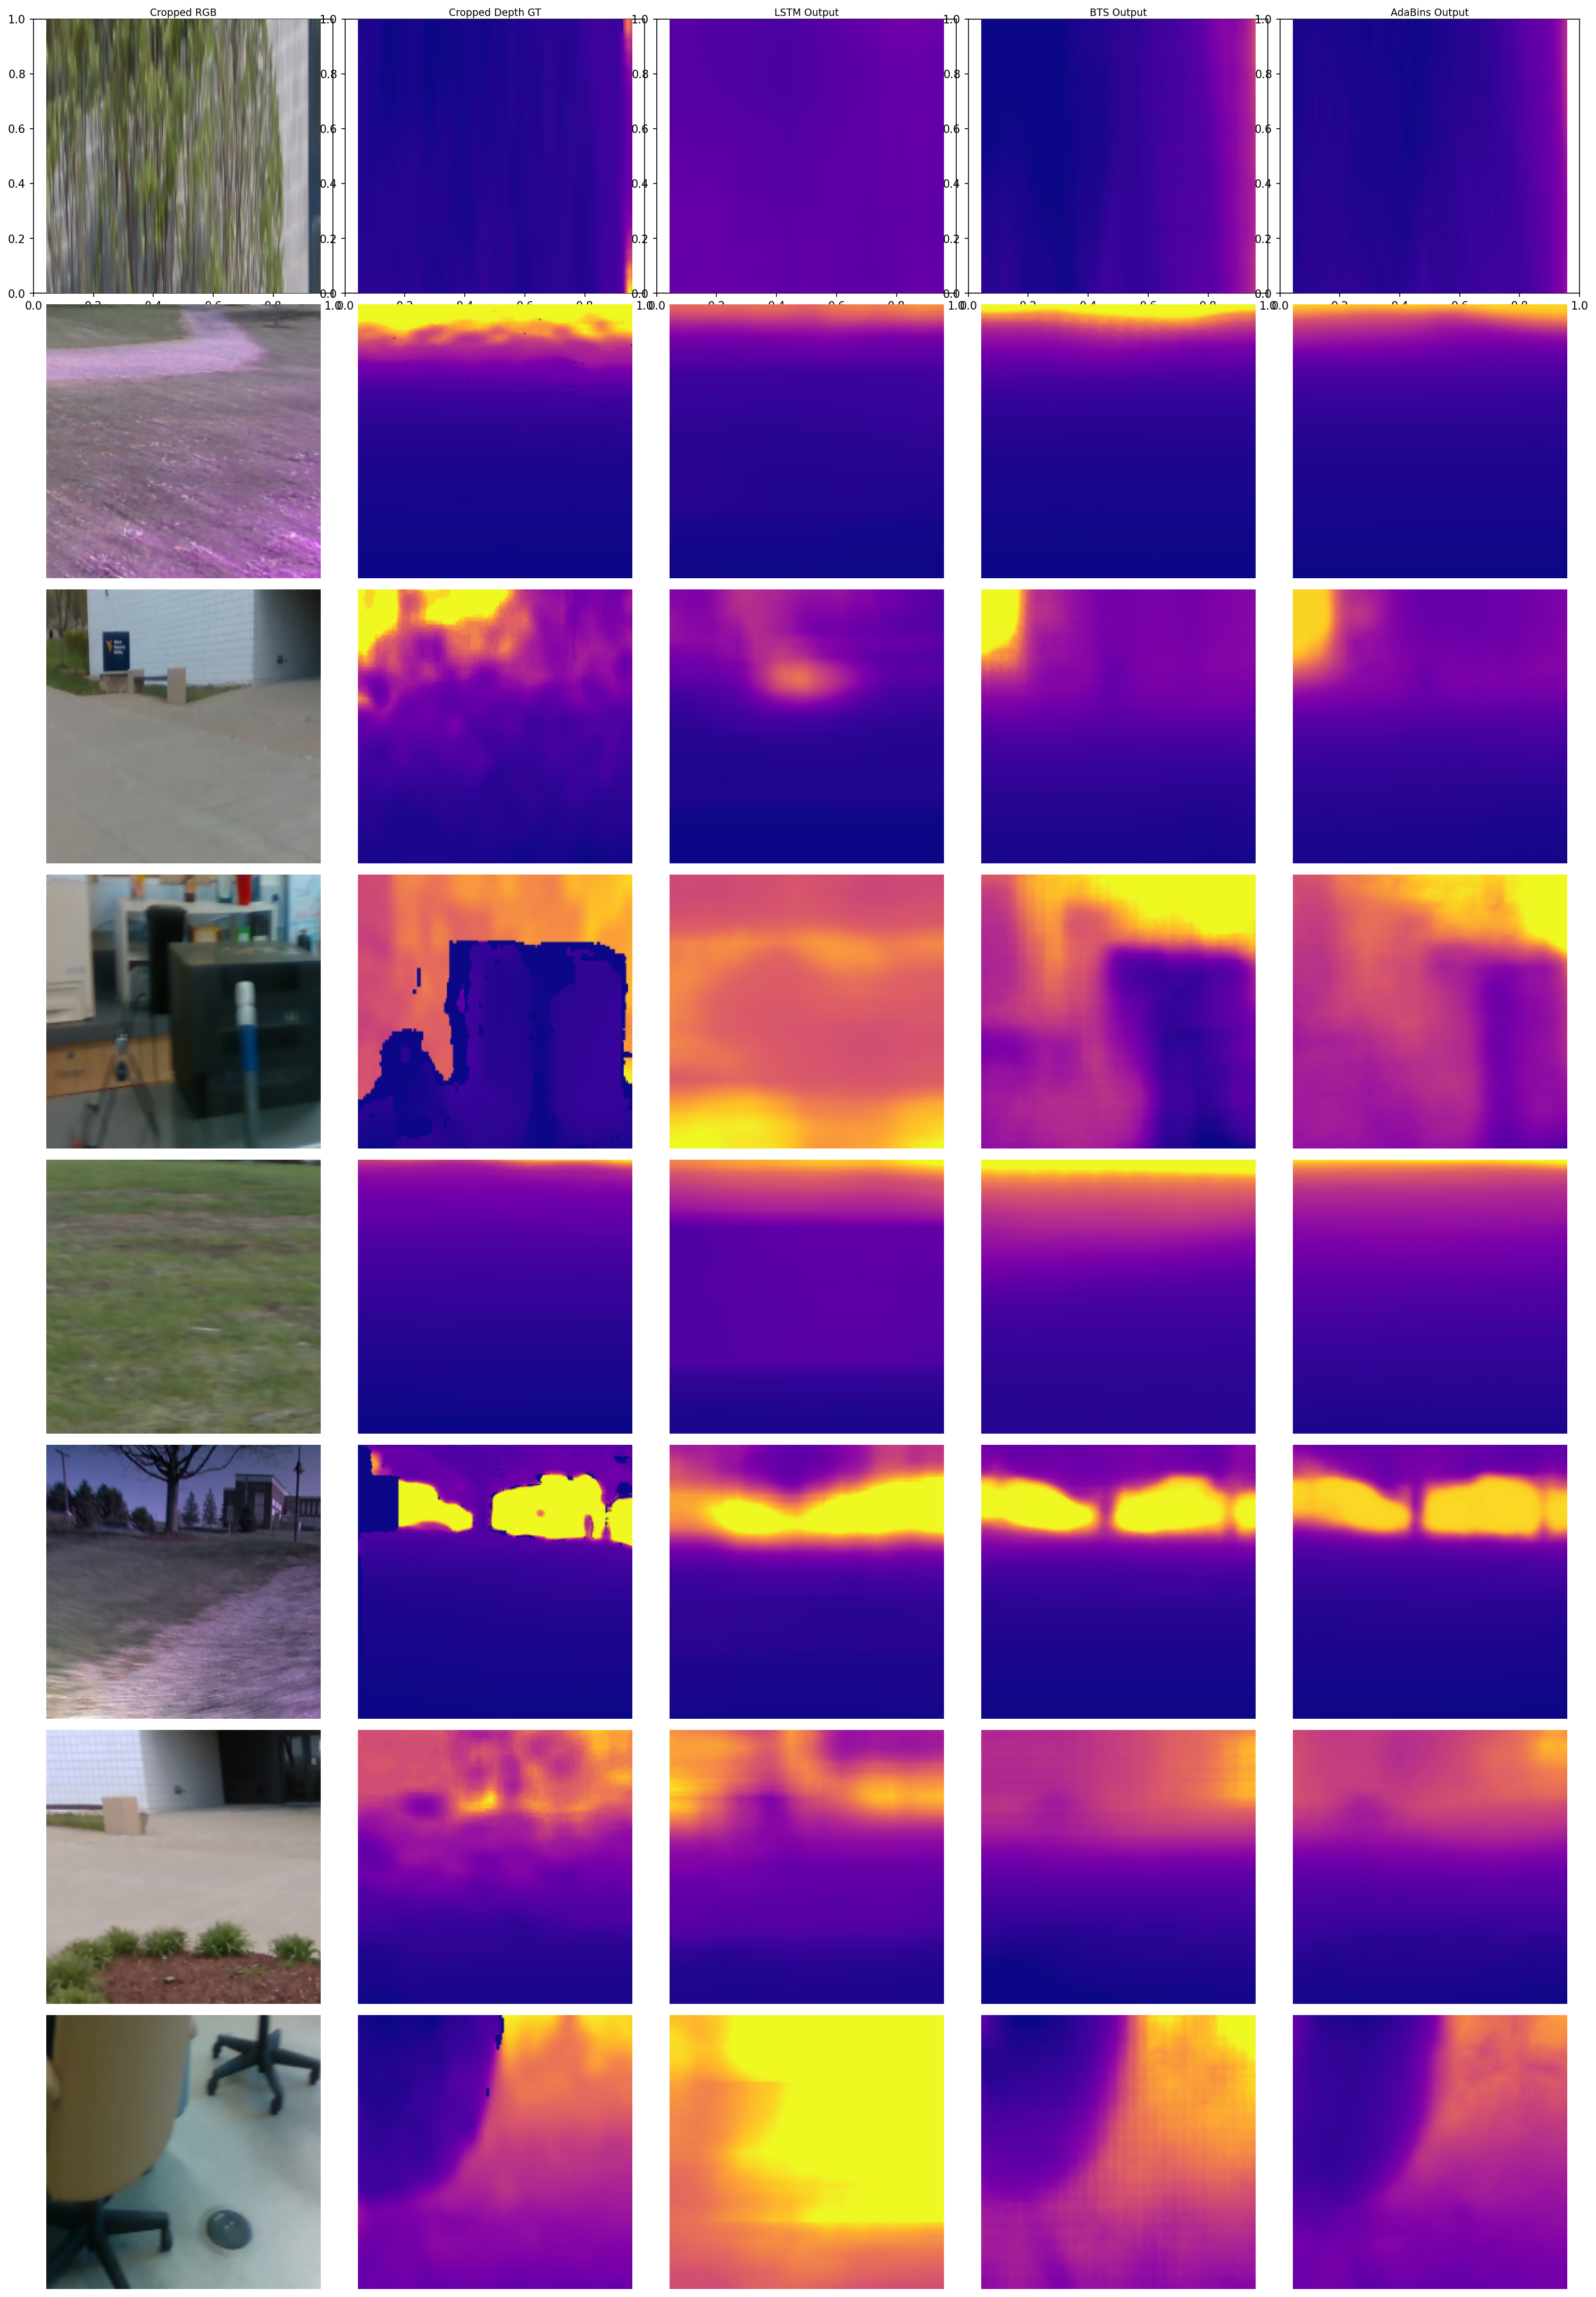

Write the Python code that produced this figure.
"""compare_models_visual.py — Compare depth models with sample image outputs.

For each sampled frame the script produces a row of five panels:
  1. Cropped RGB image
  2. Cropped Depth Truth
  3. LSTM (DistanceNN) output
  4. BTS output
  5. AdaBins output

Outputs are written to a single grid PNG (compare_models_visual.png) and,
optionally, per-sample PNGs under compare_models_visual/.

Usage:
    python compare_models_visual.py \
        --lstm best_model.pt \
        --bts  best_model_bts.pt \
        --adabins best_model_adabins.pt \
        --n-samples 8
"""

from __future__ import annotations

import argparse
import os
import sys
from collections import defaultdict
from glob import glob

import cv2
import matplotlib
matplotlib.use("Agg")
import matplotlib.pyplot as plt
import matplotlib.gridspec as gridspec
import numpy as np
import torch
import torch.nn.functional as F

_PROJECT_ROOT = os.path.dirname(os.path.abspath(__file__))
os.chdir(_PROJECT_ROOT)
sys.path.insert(0, _PROJECT_ROOT)

DATA_DIR = os.path.join(_PROJECT_ROOT, "data")

from baseline_train import AdaBins, BTS  # noqa: E402
from data import LOG_DEPTH_SCALE  # noqa: E402
from model import DistanceNN  # noqa: E402

_DEPTH_SCALE = 65535.0

# ImageNet stats used by BTS / AdaBins FrameDepthDataset
_IMAGENET_MEAN = torch.tensor([0.485, 0.456, 0.406]).view(3, 1, 1)
_IMAGENET_STD  = torch.tensor([0.229, 0.224, 0.225]).view(3, 1, 1)

# Display size for each panel (pixels)
_DISPLAY_SIZE = 256


# ---------------------------------------------------------------------------
# Dataset / scene helpers
# ---------------------------------------------------------------------------

def _val_scene_names(val_split: float = 0.20) -> list[str]:
    """Reproduce the train.py validation split (seed=42 shuffle)."""
    all_files = sorted(glob(os.path.join(DATA_DIR, "*/*-color.png")))
    scenes: dict[str, list] = defaultdict(list)
    for f in all_files:
        scenes[os.path.basename(os.path.dirname(f))].append(f)
    all_scenes = sorted(scenes.keys())
    np.random.seed(42)
    np.random.shuffle(all_scenes)
    n_val = max(1, int(len(all_scenes) * val_split))
    return all_scenes[:n_val]


def _load_state_dict(ckpt_path: str, device: torch.device) -> dict:
    ckpt = torch.load(ckpt_path, map_location=device, weights_only=False)
    if isinstance(ckpt, dict) and "model_state_dict" in ckpt:
        return ckpt["model_state_dict"]
    return ckpt


# ---------------------------------------------------------------------------
# Sample collection
# ---------------------------------------------------------------------------

def _load_frame_tensors(color_path: str, img_size: int,
                        cx: float, cy: float, bw: float, bh: float
                        ) -> dict | None:
    """Load one RGBD frame and return tensors for the given bbox.

    Returns None if the file is unreadable or the depth map is missing.
    """
    depth_path = color_path.replace("-color.png", "-depth.png")
    if not os.path.isfile(depth_path):
        depth_path = color_path.replace("-color.png", "-aligned-depth.png")

    bgr = cv2.imread(color_path)
    if bgr is None:
        return None
    rgb_raw = cv2.cvtColor(bgr, cv2.COLOR_BGR2RGB)
    depth_raw = cv2.imread(depth_path, cv2.IMREAD_UNCHANGED)
    if depth_raw is None:
        return None

    H_raw, W_raw = rgb_raw.shape[:2]
    top    = max(0, int((cy - bh / 2) * H_raw))
    left   = max(0, int((cx - bw / 2) * W_raw))
    bottom = min(H_raw, top  + int(bh * H_raw))
    right  = min(W_raw, left + int(bw * W_raw))
    crop_h, crop_w = bottom - top, right - left
    if crop_h < 2 or crop_w < 2:
        return None

    rgb_t   = torch.from_numpy(rgb_raw).permute(2, 0, 1).float() / 255.0
    depth_t = torch.from_numpy(depth_raw.astype(np.float32)).unsqueeze(0)

    img = F.interpolate(rgb_t.unsqueeze(0), size=(img_size, img_size),
                        mode="bilinear", align_corners=False).squeeze(0)

    rgb_crop   = rgb_t[:, top:bottom, left:right]
    depth_crop = depth_t[:, top:bottom, left:right]

    gt_f  = depth_crop.float()
    valid = (gt_f > 0).float()

    gt_log   = (torch.log(gt_f + 1) / LOG_DEPTH_SCALE).clamp(0, 1).squeeze(0)
    depth_gt = (torch.exp(gt_log * LOG_DEPTH_SCALE) - 1.0) / _DEPTH_SCALE

    sq = max(crop_h, crop_w)
    obj_img = F.interpolate(rgb_crop.unsqueeze(0), size=(sq, sq),
                            mode="bilinear", align_corners=False).squeeze(0)

    return {
        "img":      img.unsqueeze(0),
        "bbox":     torch.tensor([cx, cy, bw, bh], dtype=torch.float32).unsqueeze(0),
        "crop_h":   crop_h,
        "crop_w":   crop_w,
        "obj_img":  obj_img.unsqueeze(0),
        "gt_log":   gt_log.unsqueeze(0),
        "rgb_crop": rgb_crop,
        "depth_gt": depth_gt.unsqueeze(0),
        "valid":    valid,
    }


def collect_sequences(val_scenes: list[str], img_size: int, n_samples: int,
                      seq_len: int = 30,
                      seed: int | None = None,
                      min_valid_frac: float = 0.25) -> list[dict]:
    """Pick *n_samples* sequences of *seq_len* consecutive frames.

    For each output row:
      - A random validation scene is chosen.
      - A random contiguous run of *seq_len* frames is selected from that scene.
      - The LSTM will be warmed up on all *seq_len* frames; only the last
        frame is displayed and evaluated.
      - BTS / AdaBins also run on the last frame only.

    Memory-safe: only *seq_len* frames are held in memory per sample (and
    only the last frame is retained after LSTM warm-up).

    Each entry in the returned list contains:
      warmup_paths  list[str]   – first seq_len-1 color file paths
      last_frame    dict        – tensors for the final frame (for display)
      bbox          (cx,cy,bw,bh) tuple shared across the whole sequence
    """
    rng = np.random.default_rng(seed)

    # Build per-scene sorted frame lists (paths only, no I/O yet)
    all_paths = sorted(glob(os.path.join(DATA_DIR, "*/*-color.png")))
    scene_files: dict[str, list[str]] = defaultdict(list)
    scene_set = set(val_scenes)
    for p in all_paths:
        scene = os.path.basename(os.path.dirname(p))
        if scene in scene_set:
            scene_files[scene].append(p)

    eligible = [s for s, fs in scene_files.items() if len(fs) >= seq_len]
    if not eligible:
        raise RuntimeError(
            f"No validation scene has >= {seq_len} frames. "
            "Lower --seq-len or add more scenes.")

    sequences: list[dict] = []
    attempts = 0
    max_attempts = n_samples * 50

    while len(sequences) < n_samples and attempts < max_attempts:
        attempts += 1
        scene = eligible[int(rng.integers(len(eligible)))]
        files = scene_files[scene]
        start = int(rng.integers(0, len(files) - seq_len + 1))
        run   = files[start : start + seq_len]

        # Random bbox — fixed for the whole sequence
        bw = 0.65 * rng.random() + 0.05
        bh = 0.65 * rng.random() + 0.05
        cx = (1 - bw) * rng.random() + 0.5 * bw
        cy = (1 - bh) * rng.random() + 0.5 * bh

        # Validate the last frame only (cheap — we check validity before accepting)
        last = _load_frame_tensors(run[-1], img_size, cx, cy, bw, bh)
        if last is None:
            continue
        if float(last["valid"].mean()) < min_valid_frac:
            continue

        sequences.append({
            "scene":        scene,
            "start":        start,
            "warmup_paths": run[:-1],   # first seq_len-1 paths
            "last_path":    run[-1],
            "last_frame":   last,
            "bbox":         (cx, cy, bw, bh),
        })

    if not sequences:
        print("[warn] Could not collect any valid sequences.")
    return sequences


# ---------------------------------------------------------------------------
# Per-model inference on collected samples
# ---------------------------------------------------------------------------

@torch.no_grad()
def run_lstm(model: DistanceNN, sequences: list[dict],
            img_size: int, device: torch.device) -> list[np.ndarray]:
    """Warm-up LSTM on the full sequence; return depth for the last frame only.

    For each sequence:
      1. Reset LSTM hidden state.
      2. Feed all warm-up frames (seq_len-1) through the model, discarding output.
      3. Feed the last frame and return its depth prediction.
    """
    model.eval()
    outputs = []
    for seq in sequences:
        cx, cy, bw, bh = seq["bbox"]
        model.reset_lstm()

        # ---- warm-up pass: load and feed each preceding frame ----
        for path in seq["warmup_paths"]:
            f = _load_frame_tensors(path, img_size, cx, cy, bw, bh)
            if f is None:
                continue  # skip unreadable frames; LSTM state carries over
            model(f["img"].to(device),
                  f["bbox"].to(device),
                  f["crop_h"], f["crop_w"],
                  obj_img=f["obj_img"].to(device))

        # ---- final frame ----
        lf = seq["last_frame"]
        pred_log, _ = model(
            lf["img"].to(device),
            lf["bbox"].to(device),
            lf["crop_h"], lf["crop_w"],
            obj_img=lf["obj_img"].to(device),
        )
        pred_lin = (torch.exp(pred_log.clamp(0, 1) * LOG_DEPTH_SCALE) - 1.0) / _DEPTH_SCALE
        outputs.append(pred_lin.squeeze().cpu().numpy())
    return outputs


@torch.no_grad()
def run_baseline(model: torch.nn.Module, sequences: list[dict],
                 img_size: int, device: torch.device) -> list[np.ndarray]:
    """Runs BTS or AdaBins on the last frame of each sequence.

    Returns list of (crop_h, crop_w) linear-depth arrays in [0,1].
    """
    model.eval()
    outputs = []
    for s in [seq["last_frame"] for seq in sequences]:
        # Apply ImageNet normalisation expected by BTS/AdaBins
        img_norm = (s["img"].squeeze(0) - _IMAGENET_MEAN) / _IMAGENET_STD  # (3,H,W)
        rgb_in = img_norm.unsqueeze(0).to(device)                           # (1,3,H,W)

        pred_full = model(rgb_in)  # (1,1,img_size,img_size) or (1,img_size,img_size)
        if pred_full.dim() == 3:
            pred_full = pred_full.unsqueeze(1)
        pred_full = F.interpolate(pred_full, size=(img_size, img_size),
                                  mode="bilinear", align_corners=False)
        pred_np = pred_full.squeeze().cpu().numpy()  # (img_size, img_size)

        # Crop to the same bbox as the LSTM output
        cx, cy, bw, bh = s["bbox"].squeeze().tolist()
        top    = max(0, int((cy - bh / 2) * img_size))
        left   = max(0, int((cx - bw / 2) * img_size))
        bottom = min(img_size, top  + int(bh * img_size))
        right  = min(img_size, left + int(bw * img_size))

        crop = pred_np[top:bottom, left:right]
        if crop.size == 0:
            crop = pred_np

        # Resize to match the LSTM crop dimensions
        crop_h, crop_w = s["crop_h"], s["crop_w"]
        crop_resized = cv2.resize(crop, (crop_w, crop_h), interpolation=cv2.INTER_LINEAR)
        outputs.append(crop_resized)
    return outputs


# ---------------------------------------------------------------------------
# Colourmap helpers
# ---------------------------------------------------------------------------

def _to_uint8(arr: np.ndarray, vmin: float | None = None,
              vmax: float | None = None) -> np.ndarray:
    """Normalise *arr* to [0,255] uint8, masking NaN/inf."""
    arr = arr.copy().astype(np.float32)
    arr = np.nan_to_num(arr, nan=0.0, posinf=0.0, neginf=0.0)
    _vmin = vmin if vmin is not None else float(arr.min())
    _vmax = vmax if vmax is not None else float(arr.max())
    if _vmax - _vmin < 1e-8:
        _vmax = _vmin + 1e-8
    norm = np.clip((arr - _vmin) / (_vmax - _vmin), 0.0, 1.0)
    return (norm * 255).astype(np.uint8)


def _depth_colormap(arr: np.ndarray, vmin=None, vmax=None) -> np.ndarray:
    """Convert a 2-D depth array → (H,W,3) uint8 RGB using the 'plasma' LUT."""
    u8 = _to_uint8(arr, vmin=vmin, vmax=vmax)
    cmap = plt.get_cmap("plasma")
    rgb = (cmap(u8 / 255.0)[..., :3] * 255).astype(np.uint8)
    return rgb


def _resample(img_hw3: np.ndarray, size: int) -> np.ndarray:
    """Resize (H,W,3) to (size,size,3)."""
    return cv2.resize(img_hw3, (size, size), interpolation=cv2.INTER_LINEAR)


# ---------------------------------------------------------------------------
# Visualisation
# ---------------------------------------------------------------------------

def build_figure(sequences: list[dict],
                 lstm_preds:    list[np.ndarray],
                 bts_preds:     list[np.ndarray],
                 adabins_preds: list[np.ndarray],
                 display_size:  int = _DISPLAY_SIZE) -> plt.Figure:
    """Return a matplotlib Figure with one row per sequence (last frame) and 5 columns."""
    N    = len(sequences)
    cols = ["Cropped RGB", "Cropped Depth GT", "LSTM Output", "BTS Output", "AdaBins Output"]
    ncols = len(cols)

    fig_w = ncols * (display_size / 72) + 2.0
    fig_h = N    * (display_size / 72) + 1.2

    fig = plt.figure(figsize=(fig_w, fig_h), dpi=72)
    gs  = gridspec.GridSpec(N, ncols, figure=fig,
                            hspace=0.04, wspace=0.04,
                            left=0.01, right=0.99,
                            top=1.0 - 0.9 / fig_h,
                            bottom=0.01)

    # Column headers
    for c, title in enumerate(cols):
        ax = fig.add_subplot(gs[0, c])
        ax.set_title(title, fontsize=9, pad=3)

    for r, (seq, l_pred, b_pred, a_pred) in enumerate(
            zip(sequences, lstm_preds, bts_preds, adabins_preds)):
        s = seq["last_frame"]
        # --- shared depth range (use GT for consistent scale) ---------------
        gt_np  = s["depth_gt"].squeeze().numpy()
        valid  = s["valid"].squeeze().numpy() > 0.5
        vmin = float(gt_np[valid].min()) if valid.any() else 0.0
        vmax = float(gt_np[valid].max()) if valid.any() else 1.0

        # 1) Cropped RGB
        rgb_np = s["rgb_crop"].permute(1, 2, 0).numpy()           # (H,W,3) [0,1]
        rgb_u8 = (np.clip(rgb_np, 0, 1) * 255).astype(np.uint8)
        panels = [
            _resample(rgb_u8, display_size),
            _resample(_depth_colormap(gt_np,  vmin=vmin, vmax=vmax), display_size),
            _resample(_depth_colormap(l_pred, vmin=vmin, vmax=vmax), display_size),
            _resample(_depth_colormap(b_pred, vmin=vmin, vmax=vmax), display_size),
            _resample(_depth_colormap(a_pred, vmin=vmin, vmax=vmax), display_size),
        ]

        for c, panel in enumerate(panels):
            ax = fig.add_subplot(gs[r, c])
            ax.imshow(panel)
            ax.axis("off")

    return fig


# ---------------------------------------------------------------------------
# Main
# ---------------------------------------------------------------------------

def parse_args():
    p = argparse.ArgumentParser(
        description="Visual comparison of LSTM / BTS / AdaBins outputs.")
    p.add_argument("--lstm",     default="best_model.pt")
    p.add_argument("--bts",      default="best_model_bts.pt")
    p.add_argument("--adabins",  default="best_model_adabins.pt")
    p.add_argument("--lstm-img-size",    type=int, default=480)
    p.add_argument("--bts-img-size",     type=int, default=480)
    p.add_argument("--adabins-img-size", type=int, default=480)
    p.add_argument("--val-split",   type=float, default=0.20)
    p.add_argument("--n-samples",   type=int,   default=8,
                   help="Number of sequences (output rows) to visualise")
    p.add_argument("--seq-len",     type=int,   default=30,
                   help="Frames fed to LSTM per sequence (last frame is displayed)")
    p.add_argument("--seed",        type=int,   default=-1,
                   help="Random seed for sequence selection (-1 = random each run)")
    p.add_argument("--out",         default="compare_models_visual.png",
                   help="Output PNG path")
    p.add_argument("--display-size", type=int, default=_DISPLAY_SIZE,
                   help="Panel size in pixels (square)")
    return p.parse_args()


def main():
    args = parse_args()
    device = torch.device("cuda" if torch.cuda.is_available() else "cpu")
    print(f"Device: {device}")

    val_scenes = _val_scene_names(args.val_split)
    print(f"Validation scenes ({len(val_scenes)}): {val_scenes}")

    # Use the LSTM img_size for sample collection (all models share the same
    # source frames; baseline inputs are derived from the same full image).
    img_size = args.lstm_img_size
    seed = None if args.seed < 0 else args.seed
    print(f"\nCollecting {args.n_samples} sequences (seq_len={args.seq_len}, seed={seed}) …")
    sequences = collect_sequences(val_scenes, img_size, args.n_samples,
                                  seq_len=args.seq_len, seed=seed)
    if not sequences:
        print("No valid sequences found — check DATA_DIR and val split.")
        return
    for seq in sequences:
        print(f"  Scene={seq['scene']}  start={seq['start']}")
    print()

    # -----------------------------------------------------------------------
    # Build and load all models
    # -----------------------------------------------------------------------
    configs = [
        ("LSTM (DistanceNN)", args.lstm,    "lstm",    args.lstm_img_size),
        ("BTS",               args.bts,     "bts",     args.bts_img_size),
        ("AdaBins",           args.adabins, "adabins", args.adabins_img_size),
    ]

    models: dict[str, torch.nn.Module | None] = {}
    for label, ckpt_path, kind, mimg_size in configs:
        print(f"Loading {label} from {ckpt_path} …")
        if not os.path.isfile(ckpt_path):
            print(f"  [missing] — will be skipped.\n")
            models[kind] = None
            continue

        if kind == "lstm":
            m = DistanceNN(hidden_size=128, lstm_num_layers=1, img_size=mimg_size)
        elif kind == "bts":
            m = BTS(pretrained=False)
        else:
            m = AdaBins(pretrained=False)

        state = _load_state_dict(ckpt_path, device)
        missing, unexpected = m.load_state_dict(state, strict=False)
        if missing:
            print(f"  [warn] {len(missing)} missing keys")
        if unexpected:
            print(f"  [warn] {len(unexpected)} unexpected keys")
        m.to(device).eval()
        models[kind] = m
        print(f"  Loaded.\n")

    # -----------------------------------------------------------------------
    # Run inference
    # -----------------------------------------------------------------------
    _dummy = np.zeros((_DISPLAY_SIZE, _DISPLAY_SIZE), dtype=np.float32)

    print("Running LSTM inference (warm-up + last frame) …")
    lstm_m = models.get("lstm")
    lstm_preds = (run_lstm(lstm_m, sequences, img_size, device) if lstm_m is not None
                  else [_dummy] * len(sequences))

    print("Running BTS inference …")
    bts_m = models.get("bts")
    bts_preds = (run_baseline(bts_m, sequences, args.bts_img_size, device) if bts_m is not None
                 else [_dummy] * len(sequences))

    print("Running AdaBins inference …")
    ada_m = models.get("adabins")
    ada_preds = (run_baseline(ada_m, sequences, args.adabins_img_size, device) if ada_m is not None
                 else [_dummy] * len(sequences))

    # -----------------------------------------------------------------------
    # Build and save figure
    # -----------------------------------------------------------------------
    print("\nRendering figure …")
    fig = build_figure(sequences, lstm_preds, bts_preds, ada_preds,
                       display_size=args.display_size)

    out_path = os.path.join(_PROJECT_ROOT, args.out)
    fig.savefig(out_path, bbox_inches="tight", dpi=150)
    plt.close(fig)
    print(f"Saved → {out_path}")


if __name__ == "__main__":
    main()
